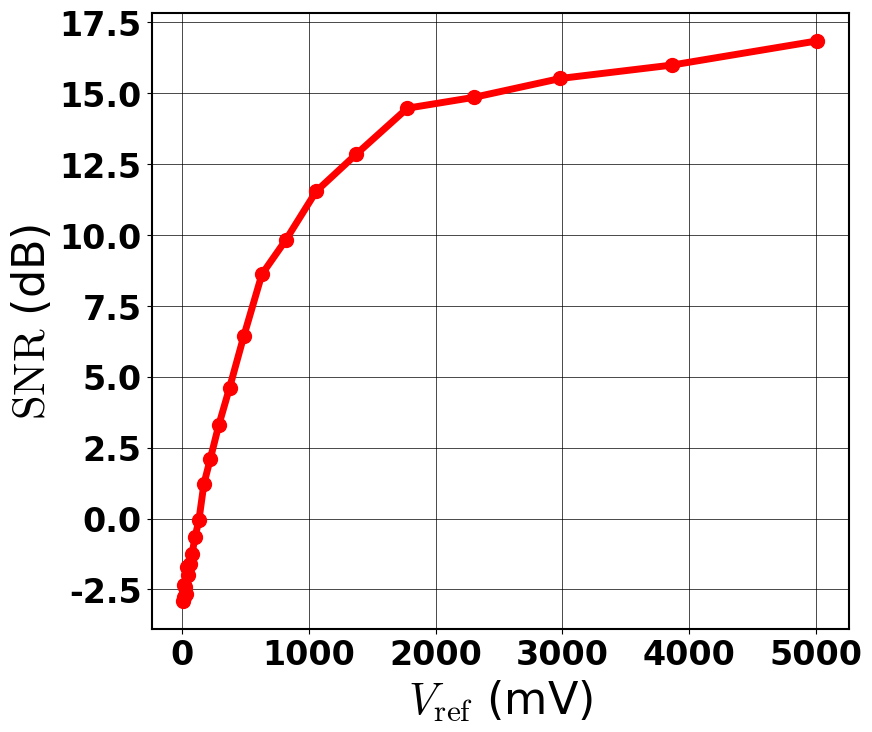

Here is the Python script that generated this plot:
# -*- coding: utf-8 -*-
"""
Spyder Editor

This is a temporary script file.
"""

import numpy as np
import csv
import math
from scipy import special
import scipy.stats

import matplotlib.pyplot as plt
import matplotlib

plt.rc('font', size=18, weight='regular') 
matplotlib.rcParams['mathtext.fontset'] = 'cm'
matplotlib.rcParams['font.family'] = 'cm'
matplotlib.rcParams['axes.linewidth'] = 1.5
plt.rcParams["font.family"] = "arial"
np.random.seed(2021)
font = {'family': 'arial',
        'color':  'black',
        'weight': 'regular',
        'size': 16,
        }

def Qfunc(x):
    return 0.5 - 0.5*special.erf(x/np.sqrt(2))

def Qunatize(x,clpmax,clpmin,BADC):
    xclp = np.minimum(np.maximum(x,clpmin),clpmax) - clpmin
    lim = (clpmax-clpmin)/(2**BADC-2)
    val = np.round(xclp/lim)
    return clpmin + val*lim

def par(a,b):
    return a*b/(a+b)
#%%

G_P = 1/(1e6)    #1/Ohm
G_AP = 1/(1e9)   #1/Ohm


VDD = 0.8     # Volts
B_ADC = 6


#MRAM
A = 1500
gm = 200e-6

m = 20
rbl = 183/512 
rsl = 84/512
Sig_Ith = 1.28e-6/m
Sig_mb_gap = 0.04*G_AP
Sig_mb_gp = 0.04*G_P
Sig_m = 0.05
zeta = np.linspace(1,8,20)
# zeta = 3.5*np.ones(20)
zlen = 20

# Sig_Ith = 0e-6
# Sig_m = 0
# Sig_mb_gap = 0
# Sig_mb_gp = 0
# rbl = 0 
# rsl = 0
# A = 15000
# gm = 200e-3
# B_ADC = 60
# zeta = np.linspace(10,10,1)
# zlen = 1

V_bl_all = np.logspace(-2,0.7,25)

#N_all = np.array([128,1024,2048])
#N_all = np.array([64,128,256])
N_all = np.array([256])
#N_all = np.array([50])
a_vec_no = 1000

Var_sig = np.zeros((len(N_all),len(V_bl_all)))

I_mu = np.zeros((len(N_all),len(V_bl_all)))
I_std = np.zeros((len(N_all),len(V_bl_all)))

Clp_min = np.zeros((len(N_all),len(V_bl_all)))
Clp_max = np.zeros((len(N_all),len(V_bl_all)))

Inoi = np.zeros((len(N_all),len(V_bl_all),zlen,a_vec_no))
Itot_quantized = np.zeros((len(N_all),len(V_bl_all),zlen,a_vec_no))

Var_noi_tot = np.zeros((len(N_all),len(V_bl_all),zlen))
Var_noi_OCCtot = np.zeros((len(N_all),len(V_bl_all)))

for Vind in range(len(V_bl_all)):
    
    V_bl_s = V_bl_all[Vind]

    for Nind in range(len(N_all)):
        
        ## array dependent variable setup
        N = N_all[Nind]
        ## Generating G vector for given N
        ran_uni_4w = np.expand_dims(np.random.uniform(size=(int(N/2),)),1)
        ran_w_vec = 2*(ran_uni_4w>0.5)-1
        g_vec = np.zeros([N,1])
        del_g_vec = np.zeros([N,a_vec_no])
        
        for i in range(int(N/2)):
            if(ran_w_vec[i]==-1):
                g_vec[2*i,0] = G_AP
                g_vec[2*i+1,0] = G_P
                del_g_vec[2*i,:] = Sig_mb_gap*np.random.normal(size=(a_vec_no))
                del_g_vec[2*i+1,:] = Sig_mb_gp*np.random.normal(size=(a_vec_no))
            else:
                g_vec[2*i,0] = G_P
                g_vec[2*i+1,0] = G_AP
                del_g_vec[2*i,:] = Sig_mb_gp*np.random.normal(size=(a_vec_no))
                del_g_vec[2*i+1,:] = Sig_mb_gap*np.random.normal(size=(a_vec_no))
                
        ## Generating all input V vectors and their mismatches
        a_mat = np.random.randint(0,2,size=(int(N/2),a_vec_no))*2-1
        a_mat_float = a_mat.astype('float64')
        a_mat_01 = np.zeros([N,a_vec_no]) 
        
        for i in range(int(N/2)):
            for j in range(a_vec_no):
                if(a_mat[i,j]==-1):
                    a_mat_01[2*i,j] = 0
                    a_mat_01[2*i+1,j] = 1
                else:
                    a_mat_01[2*i,j] = 1
                    a_mat_01[2*i+1,j] = 0
                    
        # Element Wise Multiplication
        y_mult_wdg = np.multiply(1/(g_vec+del_g_vec),a_mat_01).T
        
        R_mul_wdg = np.where(y_mult_wdg == 0 , 1e9, y_mult_wdg)
        R_temp_wdg = R_mul_wdg[:,N-1]
        for r in range(N-1,0,-1):
            R_eq_wdg = par(rbl + R_temp_wdg + rsl, R_mul_wdg[:,r-1])
            R_temp_wdg = R_eq_wdg
        
        Nreal = N/2
        Isig =  V_bl_s*np.sum(a_mat_01*g_vec,0)/m
        Isig_wpar_wl = (V_bl_s*((A*gm*R_temp_wdg)/(1+A*gm*R_temp_wdg))*1/R_temp_wdg)
        Isig_wpar_wl_wm = (Isig_wpar_wl)*1/(m+np.sqrt(m)*Sig_m*np.random.normal(size=(a_vec_no))) 
        
        Ith = np.random.normal(0, Sig_Ith, size=(a_vec_no,))
        I_mu[Nind,Vind] = np.mean(Isig_wpar_wl_wm)
        I_std[Nind,Vind] = np.std(Isig_wpar_wl_wm)
        Var_sig[Nind,Vind] = np.var(Isig)
        
        for Zind in range(zlen):
            
            R_lsb = VDD/(2*zeta[Zind]*I_std[Nind,Vind]/(2**B_ADC-2))
                
            I_lsb = VDD/R_lsb
            IA_Clp_min = I_mu[Nind,Vind] - I_lsb*(2**B_ADC-2)/2
            IA_Clp_max = I_mu[Nind,Vind] + I_lsb*(2**B_ADC-2)/2
            
            ## Final signal and noise current
            
            Itot_quantized[Nind,Vind,Zind,:] = Qunatize(Isig_wpar_wl_wm + Ith,IA_Clp_max,IA_Clp_min,B_ADC) 
            Inoi[Nind,Vind,Zind,:] = Itot_quantized[Nind,Vind,Zind,:] - Isig
            Var_noi_tot[Nind,Vind,Zind] = np.var(Inoi[Nind,Vind,Zind,:])
        print(zeta[np.argmin(Var_noi_tot[Nind,Vind,:])])
        Var_noi_OCCtot[Nind,Vind] = np.min(Var_noi_tot[Nind,Vind,:])
#%%

SNR = Var_sig/Var_noi_OCCtot

SNR_dB = 10*np.log10(SNR)

#np.save('SNR_MRAM_vs_Vbl_adc.npy',SNR)
#%% 

plt.close('all')

plt.rc('font', size=22, weight='bold') 

lin_w = 5

fig1 = plt.figure(figsize=(9,8))
ax1 = fig1.add_subplot(1,1,1)

plt.yticks(fontname = "Arial",fontsize=24) 
plt.xticks(fontname = "Arial",fontsize=24) 

ax1.plot(V_bl_all*1000, SNR_dB[0,:],c="r", markersize=10, marker='o', linestyle='-', linewidth=lin_w,label='Behavioral')
ax1.grid(1,'major', linewidth=0.5, color='black')
ax1.grid(1,'minor', linewidth=0.5, ls='--')
plt.ylabel(r'$\mathrm{SNR}$ (dB)',fontsize=32,fontdict=font)
plt.xlabel(r'$V_{\mathrm{ref}}$ (mV)',fontsize=32,fontdict=font)

#plt.savefig('MRAM_SNR_vs_Vbl_plot.pdf', bbox_inches='tight', dpi =200)   
ax1.set_axisbelow(True)
plt.box(1)

